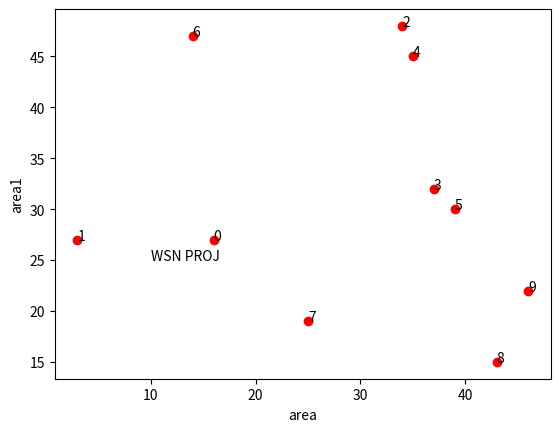

Generate this figure with matplotlib:
import numpy as np
import matplotlib.pyplot as plt
A=50
N=10
n=np.round(1+(A-1)*np.random.random((N,2)))
print(n)
plt.ion()
plt.text(10,25,"WSN PROJ")
plt.xlabel("area")
plt.ylabel("area1")
for i in range(0,N):
    plt.plot(n[i,0],n[i,1],'--ro')
    plt.text(n[i,0],n[i,1],i)
    plt.pause(0.5)

plt.ioff()





"""
static nodes
A=50
N=10
n=np.round(1+(A-1)*np.random.random((N,2)))
print(n)
plt.plot(n[:,0],n[:,1],'--ro')
plt.show()
"""
